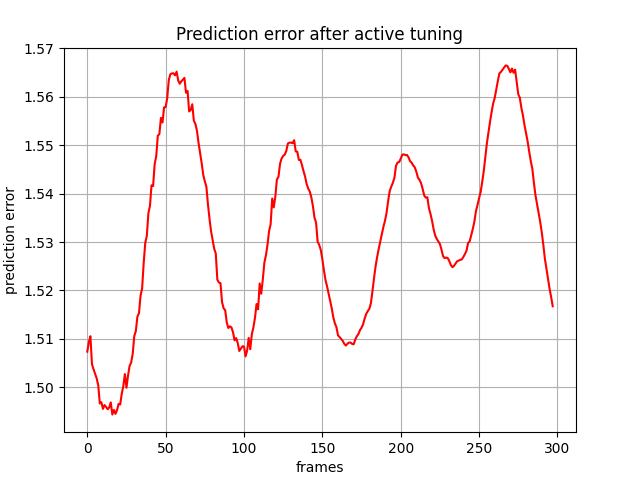

The table this chart was drawn from, first rows:
, 0
0, 1.507
1, 1.509
2, 1.511
3, 1.505
4, 1.504
5, 1.503
6, 1.502
7, 1.5
8, 1.497
9, 1.497
10, 1.496
11, 1.496
12, 1.496
13, 1.495
14, 1.496
15, 1.497
16, 1.494
17, 1.495
18, 1.495
19, 1.495
20, 1.497
21, 1.496
22, 1.499
23, 1.5
24, 1.503
25, 1.5
26, 1.502
27, 1.504
28, 1.505
29, 1.507
30, 1.511
31, 1.512
32, 1.515
33, 1.515
34, 1.519
35, 1.52
36, 1.526
37, 1.53
38, 1.531
39, 1.536
40, 1.537
41, 1.542
42, 1.542
43, 1.546
44, 1.548
45, 1.552
46, 1.552
47, 1.556
48, 1.555
49, 1.558
50, 1.558
51, 1.56
52, 1.563
53, 1.565
54, 1.565
55, 1.565
56, 1.564
57, 1.565
58, 1.563
59, 1.563
... 238 more rows
